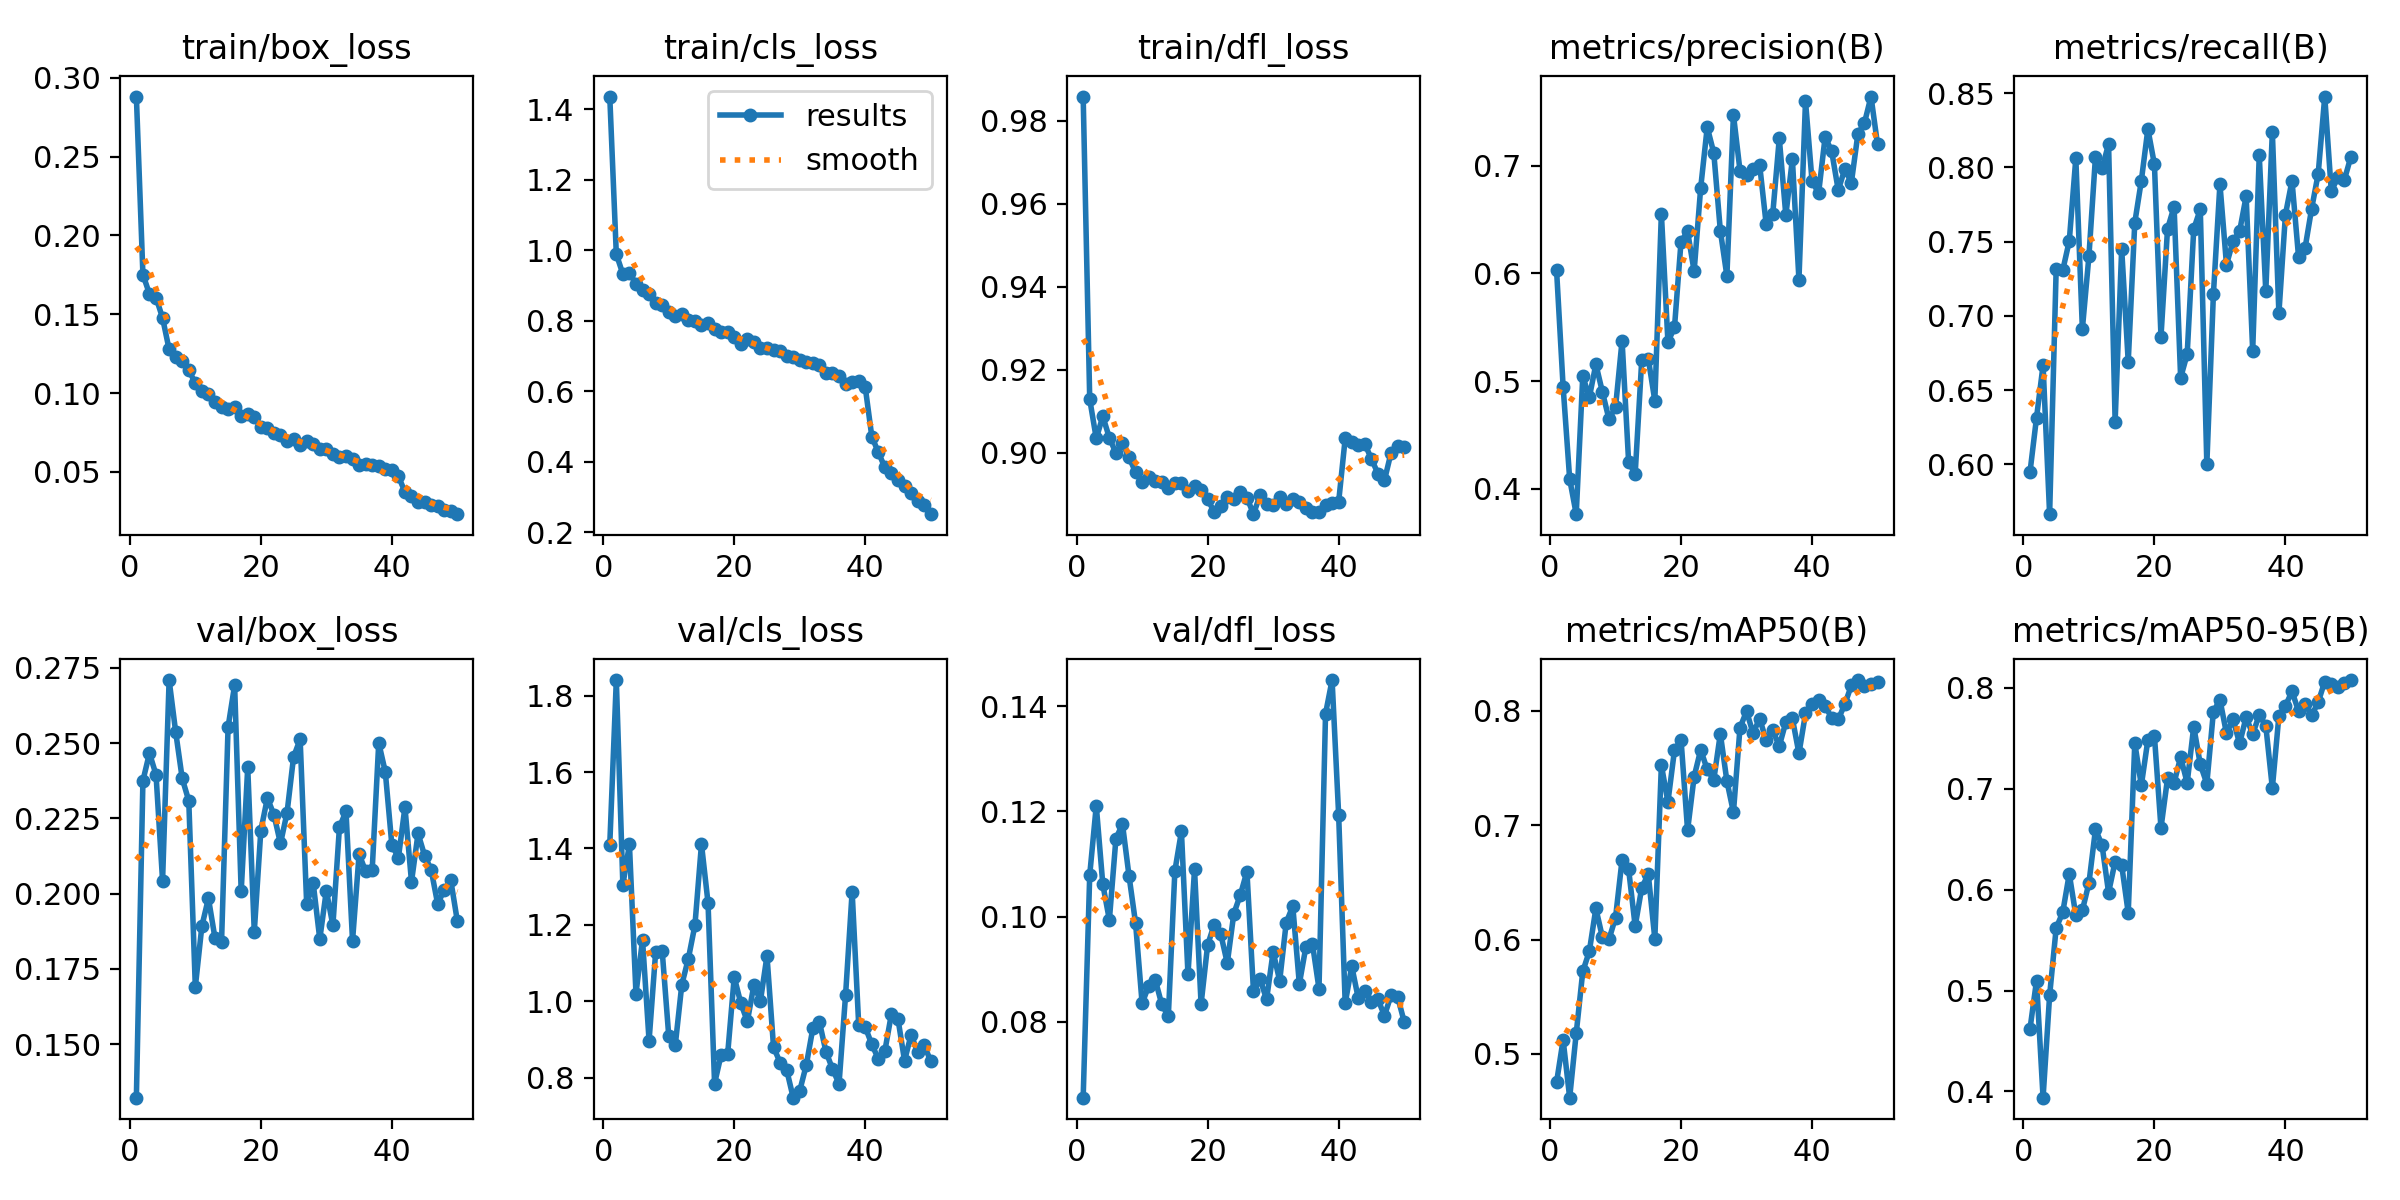

Source data for this figure (header and first rows):
epoch, time, train/box_loss, train/cls_loss, train/dfl_loss, metrics/precision(B), metrics/recall(B), metrics/mAP50(B), metrics/mAP50-95(B), val/box_loss, val/cls_loss, val/dfl_loss, lr/pg0, lr/pg1, lr/pg2
1, 17.86, 0.2881, 1.436, 0.9858, 0.6029, 0.5946, 0.4753, 0.4617, 0.1323, 1.41, 0.06557, 0.0004135, 0.0004135, 0.0004135
2, 34.22, 0.1752, 0.989, 0.9129, 0.4949, 0.6314, 0.5123, 0.5097, 0.2375, 1.841, 0.1079, 0.0008137, 0.0008137, 0.0008137
3, 50.02, 0.1629, 0.9328, 0.9035, 0.4093, 0.6668, 0.4618, 0.3938, 0.2466, 1.305, 0.1211, 0.001197, 0.001197, 0.001197
4, 65.75, 0.1606, 0.9359, 0.9088, 0.3766, 0.5664, 0.518, 0.4951, 0.2395, 1.411, 0.1061, 0.001176, 0.001176, 0.001176
5, 81.48, 0.1477, 0.9053, 0.9036, 0.5048, 0.7314, 0.5721, 0.5619, 0.2043, 1.021, 0.09938, 0.001151, 0.001151, 0.001151
6, 97.44, 0.1277, 0.8868, 0.9, 0.485, 0.7306, 0.5897, 0.5774, 0.2709, 1.161, 0.1148, 0.001126, 0.001126, 0.001126
7, 113.5, 0.1231, 0.8775, 0.9023, 0.5158, 0.7505, 0.6272, 0.6155, 0.2537, 0.8972, 0.1176, 0.001102, 0.001102, 0.001102
8, 129.4, 0.1201, 0.8514, 0.8989, 0.49, 0.8062, 0.602, 0.5746, 0.2382, 1.128, 0.1077, 0.001077, 0.001077, 0.001077
9, 145.2, 0.1144, 0.846, 0.8954, 0.4648, 0.6912, 0.6001, 0.5795, 0.2308, 1.133, 0.09876, 0.001052, 0.001052, 0.001052
10, 161.1, 0.1065, 0.8259, 0.893, 0.4757, 0.7402, 0.6191, 0.6065, 0.169, 0.9105, 0.08348, 0.001027, 0.001027, 0.001027
11, 177, 0.1011, 0.8135, 0.8941, 0.5377, 0.8072, 0.6698, 0.6597, 0.1892, 0.8857, 0.08685, 0.001002, 0.001002, 0.001002
12, 192.9, 0.09972, 0.8184, 0.8932, 0.4251, 0.7993, 0.6614, 0.6442, 0.1984, 1.044, 0.08801, 0.0009778, 0.0009778, 0.0009778
13, 208.8, 0.09426, 0.8015, 0.893, 0.414, 0.8157, 0.6117, 0.5971, 0.1853, 1.112, 0.08331, 0.000953, 0.000953, 0.000953
14, 224.5, 0.09138, 0.7981, 0.8916, 0.5194, 0.6288, 0.6453, 0.6278, 0.1838, 1.199, 0.08107, 0.0009283, 0.0009283, 0.0009283
15, 240.4, 0.08968, 0.7885, 0.8928, 0.521, 0.7451, 0.6572, 0.6242, 0.2553, 1.411, 0.1087, 0.0009035, 0.0009035, 0.0009035
16, 256.1, 0.09116, 0.7931, 0.8927, 0.4819, 0.6691, 0.6007, 0.577, 0.2692, 1.258, 0.1162, 0.0008787, 0.0008787, 0.0008787
17, 271.7, 0.08534, 0.7765, 0.8907, 0.6556, 0.7627, 0.7524, 0.7452, 0.2007, 0.7851, 0.089, 0.000854, 0.000854, 0.000854
18, 287.4, 0.08666, 0.7671, 0.892, 0.5364, 0.791, 0.7203, 0.7034, 0.2419, 0.8607, 0.109, 0.0008293, 0.0008293, 0.0008293
19, 303.2, 0.08468, 0.7672, 0.891, 0.55, 0.8258, 0.7655, 0.7484, 0.1874, 0.8631, 0.08338, 0.0008045, 0.0008045, 0.0008045
20, 318.9, 0.07844, 0.7548, 0.8888, 0.6296, 0.802, 0.7748, 0.7521, 0.221, 1.064, 0.0946, 0.0007797, 0.0007797, 0.0007797
21, 334.7, 0.07806, 0.7351, 0.8858, 0.639, 0.686, 0.6954, 0.6611, 0.2317, 0.9957, 0.09847, 0.000755, 0.000755, 0.000755
22, 350.4, 0.07489, 0.7487, 0.8871, 0.6021, 0.7586, 0.7424, 0.7102, 0.2262, 0.9476, 0.09671, 0.0007302, 0.0007302, 0.0007302
23, 366.2, 0.07329, 0.7386, 0.8893, 0.6795, 0.7735, 0.7658, 0.7058, 0.2166, 1.043, 0.09115, 0.0007055, 0.0007055, 0.0007055
24, 381.9, 0.06975, 0.7216, 0.8889, 0.7358, 0.6583, 0.7487, 0.7312, 0.2268, 1.001, 0.1006, 0.0006808, 0.0006808, 0.0006808
25, 397.6, 0.07104, 0.7222, 0.8906, 0.7119, 0.6743, 0.7396, 0.7058, 0.2454, 1.119, 0.1042, 0.000656, 0.000656, 0.000656
26, 413.2, 0.06719, 0.7181, 0.8892, 0.6398, 0.7584, 0.7799, 0.7615, 0.2513, 0.8807, 0.1086, 0.0006312, 0.0006312, 0.0006312
27, 429, 0.06957, 0.715, 0.8852, 0.5977, 0.7718, 0.7386, 0.7241, 0.1965, 0.8401, 0.08579, 0.0006065, 0.0006065, 0.0006065
28, 444.7, 0.06775, 0.7014, 0.8898, 0.7474, 0.6001, 0.7112, 0.7049, 0.2034, 0.8215, 0.08812, 0.0005818, 0.0005818, 0.0005818
29, 460.8, 0.06453, 0.6986, 0.8876, 0.6955, 0.7145, 0.785, 0.7762, 0.1849, 0.7483, 0.08427, 0.000557, 0.000557, 0.000557
30, 476.9, 0.06432, 0.688, 0.8874, 0.6913, 0.7887, 0.7996, 0.7882, 0.201, 0.7663, 0.0933, 0.0005322, 0.0005322, 0.0005322
31, 492.7, 0.06154, 0.684, 0.8894, 0.6971, 0.7345, 0.7803, 0.7547, 0.1894, 0.8337, 0.08781, 0.0005075, 0.0005075, 0.0005075
32, 508.4, 0.05972, 0.6798, 0.8878, 0.7009, 0.7503, 0.7931, 0.7687, 0.222, 0.9296, 0.09888, 0.0004827, 0.0004827, 0.0004827
33, 524.1, 0.06023, 0.6741, 0.8889, 0.6456, 0.7569, 0.7741, 0.7448, 0.2273, 0.9465, 0.102, 0.000458, 0.000458, 0.000458
34, 539.8, 0.05848, 0.6517, 0.8881, 0.6552, 0.7806, 0.7828, 0.771, 0.1843, 0.8689, 0.08719, 0.0004332, 0.0004332, 0.0004332
35, 555.4, 0.05461, 0.6518, 0.8867, 0.7254, 0.6766, 0.7691, 0.754, 0.2131, 0.8234, 0.09426, 0.0004085, 0.0004085, 0.0004085
36, 571.1, 0.05522, 0.6433, 0.8859, 0.654, 0.8082, 0.7901, 0.7731, 0.2074, 0.7847, 0.09484, 0.0003837, 0.0003837, 0.0003837
37, 586.8, 0.05454, 0.6215, 0.8858, 0.7062, 0.7165, 0.7933, 0.7624, 0.2079, 1.018, 0.08631, 0.000359, 0.000359, 0.000359
38, 602.5, 0.05356, 0.6271, 0.8875, 0.5942, 0.8239, 0.7626, 0.7006, 0.2501, 1.287, 0.1386, 0.0003343, 0.0003343, 0.0003343
39, 618.2, 0.05194, 0.6305, 0.8878, 0.7599, 0.7018, 0.7976, 0.7722, 0.2404, 0.9391, 0.145, 0.0003095, 0.0003095, 0.0003095
40, 633.8, 0.05121, 0.6118, 0.8882, 0.6858, 0.7682, 0.8057, 0.7821, 0.2162, 0.9327, 0.1194, 0.0002848, 0.0002848, 0.0002848
41, 650.1, 0.04723, 0.4718, 0.9035, 0.6745, 0.791, 0.8091, 0.7964, 0.2119, 0.888, 0.08351, 0.00026, 0.00026, 0.00026
42, 666, 0.03735, 0.4267, 0.9025, 0.7269, 0.7398, 0.8038, 0.7769, 0.2287, 0.8497, 0.09059, 0.0002352, 0.0002352, 0.0002352
43, 681.7, 0.03486, 0.3839, 0.9018, 0.7133, 0.7458, 0.794, 0.7839, 0.2039, 0.8709, 0.08444, 0.0002105, 0.0002105, 0.0002105
44, 697.4, 0.03121, 0.3684, 0.9021, 0.6774, 0.7722, 0.7924, 0.7726, 0.22, 0.9677, 0.08583, 0.0001857, 0.0001857, 0.0001857
45, 713, 0.03119, 0.3491, 0.8986, 0.6968, 0.7957, 0.8057, 0.7857, 0.2127, 0.9539, 0.08372, 0.000161, 0.000161, 0.000161
46, 728.7, 0.02876, 0.3317, 0.895, 0.6841, 0.8477, 0.8221, 0.8062, 0.208, 0.8451, 0.08425, 0.0001363, 0.0001363, 0.0001363
47, 744.4, 0.02815, 0.3122, 0.8934, 0.7296, 0.7838, 0.8268, 0.8038, 0.1965, 0.9129, 0.08117, 0.0001115, 0.0001115, 0.0001115
48, 760.2, 0.02588, 0.2889, 0.9, 0.7397, 0.7935, 0.8215, 0.8004, 0.2013, 0.8677, 0.08506, 8.675e-05, 8.675e-05, 8.675e-05
49, 775.9, 0.02493, 0.2761, 0.9017, 0.7642, 0.7917, 0.8229, 0.8048, 0.2044, 0.8855, 0.08478, 6.2e-05, 6.2e-05, 6.2e-05
50, 791.6, 0.0232, 0.2515, 0.9014, 0.7198, 0.8073, 0.8251, 0.8077, 0.1909, 0.8438, 0.08004, 3.725e-05, 3.725e-05, 3.725e-05
